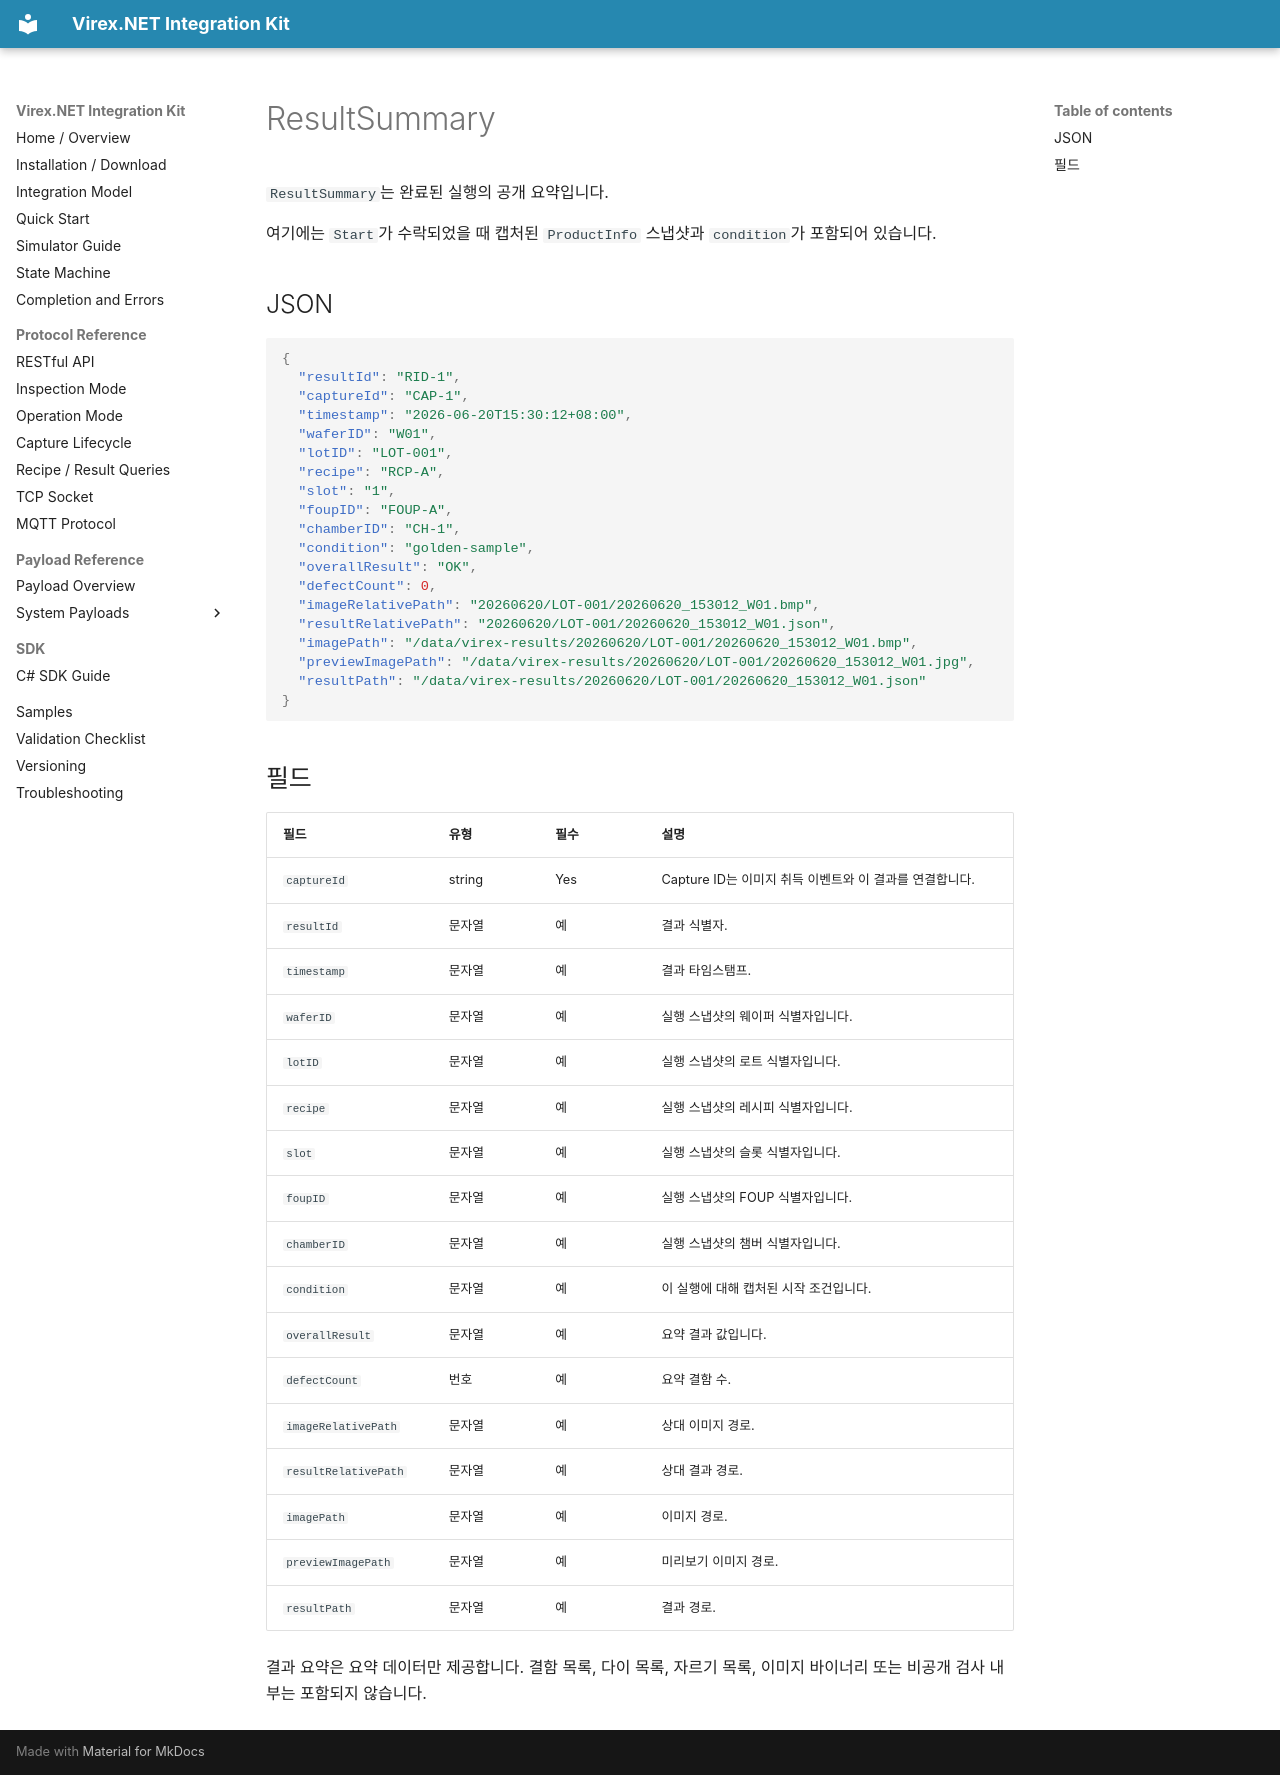

repository: vstechnology-tw/vst-virex.net.integration · page: payloads/results/result-summary.ko.html · generator: mkdocs

# ResultSummary

`ResultSummary`는 완료된 실행의 공개 요약입니다.

여기에는 `Start`가 수락되었을 때 캡처된 `ProductInfo` 스냅샷과 `condition`가 포함되어 있습니다.

## JSON

```json
{
  "resultId": "RID-1",
  "captureId": "CAP-1",
  "timestamp": "2026-06-20T15:30:12+08:00",
  "waferID": "W01",
  "lotID": "LOT-001",
  "recipe": "RCP-A",
  "slot": "1",
  "foupID": "FOUP-A",
  "chamberID": "CH-1",
  "condition": "golden-sample",
  "overallResult": "OK",
  "defectCount": 0,
  "imageRelativePath": "20260620/LOT-001/20260620_153012_W01.bmp",
  "resultRelativePath": "20260620/LOT-001/20260620_153012_W01.json",
  "imagePath": "/data/virex-results/20260620/LOT-001/20260620_153012_W01.bmp",
  "previewImagePath": "/data/virex-results/20260620/LOT-001/20260620_153012_W01.jpg",
  "resultPath": "/data/virex-results/20260620/LOT-001/20260620_153012_W01.json"
}
```

## 필드

| 필드 | 유형 | 필수 | 설명 |
| --- | --- | --- | --- |
| `captureId` | string | Yes | Capture ID는 이미지 취득 이벤트와 이 결과를 연결합니다. |
| `resultId` | 문자열 | 예 | 결과 식별자. |
| `timestamp` | 문자열 | 예 | 결과 타임스탬프. |
| `waferID` | 문자열 | 예 | 실행 스냅샷의 웨이퍼 식별자입니다. |
| `lotID` | 문자열 | 예 | 실행 스냅샷의 로트 식별자입니다. |
| `recipe` | 문자열 | 예 | 실행 스냅샷의 레시피 식별자입니다. |
| `slot` | 문자열 | 예 | 실행 스냅샷의 슬롯 식별자입니다. |
| `foupID` | 문자열 | 예 | 실행 스냅샷의 FOUP 식별자입니다. |
| `chamberID` | 문자열 | 예 | 실행 스냅샷의 챔버 식별자입니다. |
| `condition` | 문자열 | 예 | 이 실행에 대해 캡처된 시작 조건입니다. |
| `overallResult` | 문자열 | 예 | 요약 결과 값입니다. |
| `defectCount` | 번호 | 예 | 요약 결함 수. |
| `imageRelativePath` | 문자열 | 예 | 상대 이미지 경로. |
| `resultRelativePath` | 문자열 | 예 | 상대 결과 경로. |
| `imagePath` | 문자열 | 예 | 이미지 경로. |
| `previewImagePath` | 문자열 | 예 | 미리보기 이미지 경로. |
| `resultPath` | 문자열 | 예 | 결과 경로. |

결과 요약은 요약 데이터만 제공합니다. 결함 목록, 다이 목록, 자르기 목록, 이미지 바이너리 또는 비공개 검사 내부는 포함되지 않습니다.
